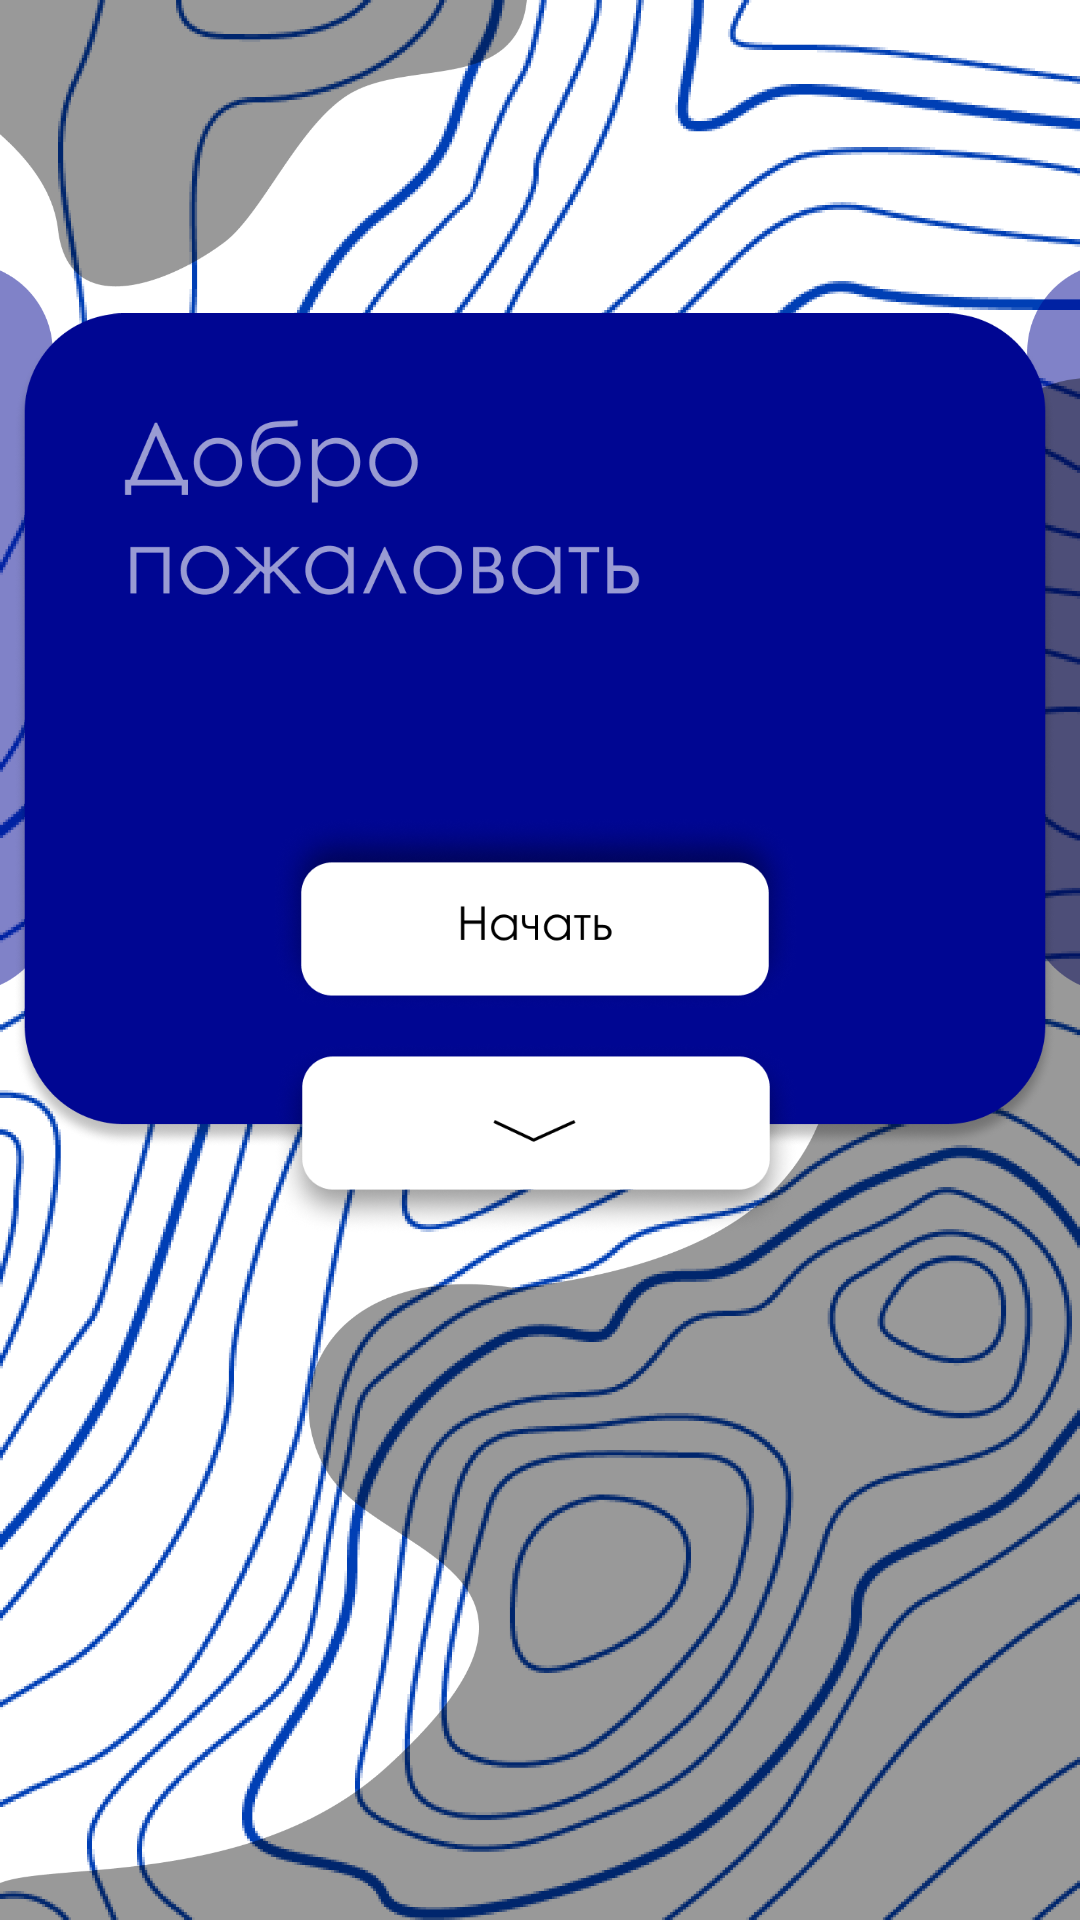

Produce the Android XML layout that renders to this screen, including the resource entries it uses.
<!-- AndroidManifest.xml: application theme Theme.EY -->
<!-- res/layout/activity_main.xml -->
<?xml version="1.0" encoding="utf-8"?>
<androidx.constraintlayout.widget.ConstraintLayout xmlns:android="http://schemas.android.com/apk/res/android"
    xmlns:app="http://schemas.android.com/apk/res-auto"
    xmlns:tools="http://schemas.android.com/tools"
    android:layout_width="match_parent"
    android:layout_height="match_parent"
    tools:context=".MainActivity">

    <ImageView
        android:id="@+id/back_welcome"
        android:layout_width="wrap_content"
        android:layout_height="wrap_content"
        app:layout_constraintStart_toStartOf="parent"
        app:layout_constraintTop_toTopOf="parent"
        app:srcCompat="@drawable/welcome_back" />

    <ImageView
        android:id="@+id/header"
        android:layout_width="348dp"
        android:layout_height="303dp"
        android:layout_marginStart="28dp"
        android:layout_marginLeft="28dp"
        android:layout_marginTop="92dp"
        android:layout_marginEnd="28dp"
        android:layout_marginRight="28dp"
        app:layout_constraintEnd_toEndOf="parent"
        app:layout_constraintHorizontal_bias="0.545"
        app:layout_constraintStart_toStartOf="parent"
        app:layout_constraintTop_toTopOf="parent"
        app:srcCompat="@drawable/centr_back" />

    <ImageView
        android:id="@+id/autorization_button"
        android:layout_width="200dp"
        android:layout_height="65dp"
        android:layout_marginTop="10dp"
        android:clickable="true"
        app:layout_constraintEnd_toEndOf="@+id/header"
        app:layout_constraintHorizontal_bias="0.502"
        app:layout_constraintStart_toStartOf="@+id/header"
        app:layout_constraintTop_toBottomOf="@+id/start_button"
        app:srcCompat="@drawable/registr_button" />

    <ImageView
        android:id="@+id/start_button"
        android:layout_width="200dp"
        android:layout_height="65dp"
        android:layout_marginTop="180dp"
        android:clickable="true"
        app:layout_constraintEnd_toEndOf="@+id/header"
        app:layout_constraintStart_toStartOf="@+id/header"
        app:layout_constraintTop_toTopOf="@+id/header"
        app:srcCompat="@drawable/start_button" />

</androidx.constraintlayout.widget.ConstraintLayout>
<!-- resources referenced by this layout -->
<resources>
  <!-- drawable centr_back: png bitmap (drawable-v24, 109343 bytes) -->
  <!-- drawable registr_button: png bitmap (drawable-v24, 47010 bytes) -->
  <!-- drawable start_button: png bitmap (drawable, 46632 bytes) -->
  <!-- drawable welcome_back: png bitmap (drawable-v24, 173967 bytes) -->
  <style name="Theme.EY" parent="Theme.MaterialComponents.DayNight.DarkActionBar">
          
          <item name="colorPrimary">@color/purple_500</item>
          <item name="colorPrimaryVariant">@color/purple_700</item>
          <item name="colorOnPrimary">@color/white</item>
          
          <item name="colorSecondary">@color/teal_200</item>
          <item name="colorSecondaryVariant">@color/teal_700</item>
          <item name="colorOnSecondary">@color/black</item>
          
          <item name="android:statusBarColor" tools:targetApi="l">?attr/colorPrimaryVariant</item>
          
      </style>
  <!-- not gathered from this repository: default colours our renderer supplied (Android Studio template values) -->
  <color name="purple_500">#FF6200EE</color>
  <color name="purple_700">#FF3700B3</color>
  <color name="teal_200">#FF03DAC5</color>
  <color name="teal_700">#FF018786</color>
  <color name="black">#FF000000</color>
  <color name="white">#FFFFFFFF</color>
</resources>
